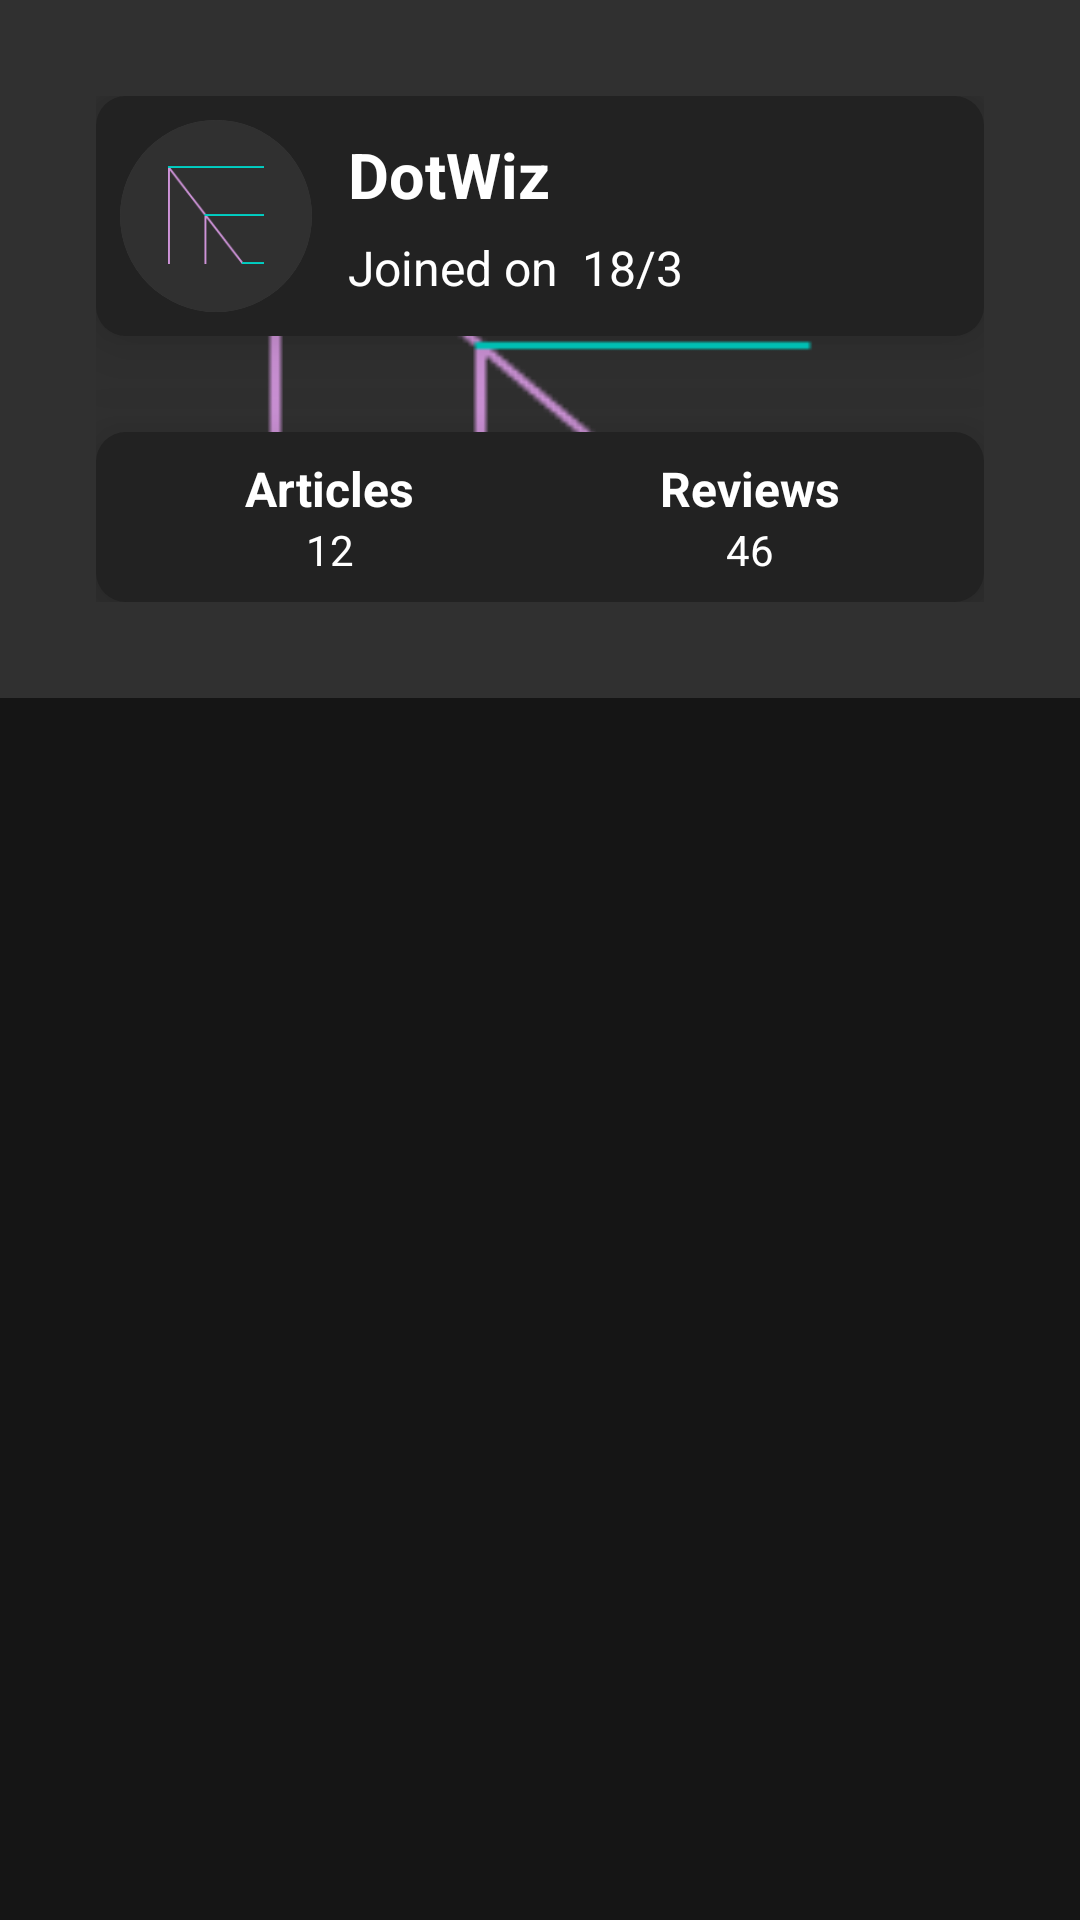

Reconstruct the res/layout file that produces this screen, plus the resources it refers to.
<!-- AndroidManifest.xml: application theme AppThemeDark -->
<!-- res/layout/fragment_profile.xml -->
<?xml version="1.0" encoding="utf-8"?>
<androidx.coordinatorlayout.widget.CoordinatorLayout xmlns:android="http://schemas.android.com/apk/res/android"
    xmlns:tools="http://schemas.android.com/tools"
    android:layout_width="match_parent"
    android:layout_height="match_parent"
    xmlns:app="http://schemas.android.com/apk/res-auto"
    tools:context=".ProfileFragment"
    android:background="?attr/colorBackground">

    <com.google.android.material.appbar.AppBarLayout
        android:layout_width="match_parent"
        android:layout_height="wrap_content"
        android:id="@+id/fragment_profile_app_bar"
        app:liftOnScroll="true">
        <LinearLayout
            android:layout_width="match_parent"
            android:layout_height="wrap_content"
            android:orientation="vertical"
            android:id="@+id/fragment_profile_user_background"
            android:gravity="center_vertical"
            android:padding="32dp"
            android:background="@drawable/picture"
            app:layout_scrollFlags="scroll|enterAlways|snap">
           <LinearLayout
               android:layout_width="match_parent"
               android:layout_height="wrap_content"
               android:orientation="horizontal"
               android:padding="8dp"
               android:elevation="18dp"
               android:gravity="center_vertical"
               android:background="@drawable/hovering_card_background">
               <androidx.cardview.widget.CardView
                   android:layout_width="64dp"
                   android:layout_height="64dp"
                   app:cardElevation="0dp"
                   app:cardCornerRadius="32dp">
                   <ImageView
                       android:layout_width="match_parent"
                       android:layout_height="match_parent"
                       android:src="@drawable/picture"
                       android:id="@+id/fragment_profile_user_picture"/>
               </androidx.cardview.widget.CardView>

               <LinearLayout
                   android:layout_width="wrap_content"
                   android:layout_height="match_parent"
                   android:layout_marginStart="12dp"
                   android:gravity="center_vertical"
                   android:orientation="vertical">

                   <TextView
                       android:id="@+id/fragment_profile_nickname"
                       android:layout_width="wrap_content"
                       android:layout_height="wrap_content"
                       android:lines="1"
                       android:text="DotWiz"
                       android:textColor="?attr/colorText"
                       android:textSize="21sp"
                       android:textStyle="bold" />

                   <TextView
                       android:id="@+id/fragment_profile_joined_on"
                       android:layout_width="wrap_content"
                       android:layout_height="wrap_content"
                       android:layout_marginTop="6dp"
                       android:lines="1"
                       android:text="Joined on  18/3"
                       android:textColor="?attr/colorText"
                       android:textSize="16sp" />
               </LinearLayout>
               <LinearLayout
                   android:layout_width="0dp"
                   android:layout_height="wrap_content"
                   android:layout_weight="1"/>
               <ImageButton
                   android:layout_width="wrap_content"
                   android:layout_height="wrap_content"
                   android:src="@drawable/edit"
                   android:background="?attr/selectableItemBackgroundBorderless"
                   android:tint="?attr/colorText"
                   android:layout_gravity="start"/>
           </LinearLayout>

            <LinearLayout
                android:layout_width="match_parent"
                android:layout_height="wrap_content"
                android:padding="8dp"
                android:elevation="18dp"
                android:layout_marginTop="32dp"
                android:background="@drawable/hovering_card_background">
                <LinearLayout
                    android:layout_width="0dp"
                    android:layout_height="wrap_content"
                    android:orientation="vertical"
                    android:layout_weight="1"
                    android:gravity="center_horizontal">
                    <TextView
                        android:layout_width="wrap_content"
                        android:layout_height="wrap_content"
                        android:text="@string/articles"
                        android:textSize="16sp"
                        android:lines="1"
                        android:textStyle="bold"
                        android:textColor="?attr/colorText"/>
                    <TextView
                        android:layout_width="wrap_content"
                        android:layout_height="wrap_content"
                        android:lines="1"
                        android:text="12"
                        android:textSize="14sp"
                        android:textColor="?attr/colorText"/>
                </LinearLayout>
                <LinearLayout
                    android:layout_width="0dp"
                    android:layout_height="wrap_content"
                    android:orientation="vertical"
                    android:layout_weight="1"
                    android:gravity="center_horizontal">
                    <TextView
                        android:layout_width="wrap_content"
                        android:layout_height="wrap_content"
                        android:text="@string/reviews"
                        android:textSize="16sp"
                        android:lines="1"
                        android:textStyle="bold"
                        android:textColor="?attr/colorText"/>
                    <TextView
                        android:layout_width="wrap_content"
                        android:layout_height="wrap_content"
                        android:lines="1"
                        android:text="46"
                        android:textSize="14sp"
                        android:textColor="?attr/colorText"/>
                </LinearLayout>
            </LinearLayout>
        </LinearLayout>
    </com.google.android.material.appbar.AppBarLayout>

    <androidx.core.widget.NestedScrollView
        android:layout_width="match_parent"
        android:layout_height="match_parent"
        app:layout_behavior="com.google.android.material.appbar.AppBarLayout$ScrollingViewBehavior">
        <ListView
            android:layout_width="match_parent"
            android:layout_height="match_parent"
            android:id="@+id/fragment_profile_article_list"/>



















    </androidx.core.widget.NestedScrollView>
</androidx.coordinatorlayout.widget.CoordinatorLayout>
<!-- res/layout/article_item.xml (included above) -->
<?xml version="1.0" encoding="utf-8"?>
<LinearLayout xmlns:android="http://schemas.android.com/apk/res/android"
    android:layout_width="match_parent"
    android:layout_height="wrap_content"
    android:padding="10dp"
    xmlns:app="http://schemas.android.com/apk/res-auto">

    <androidx.cardview.widget.CardView
        android:layout_width="match_parent"
        android:layout_height="wrap_content"
        android:backgroundTint="?attr/colorCard"
        android:id="@+id/article_item_card_view"
        android:foreground="?attr/selectableItemBackgroundBorderless"
        app:cardElevation="0dp"
        app:cardCornerRadius="8dp">
        <LinearLayout
            android:layout_width="match_parent"
            android:layout_height="wrap_content"
            android:orientation="vertical">
            <ImageView
                android:layout_width="match_parent"
                android:layout_height="wrap_content"
                android:maxHeight="250dp"
                android:scaleType="centerCrop"
                android:id="@+id/article_item_image_view"/>
            <LinearLayout
                android:layout_width="match_parent"
                android:layout_height="wrap_content"
                android:orientation="vertical"
                android:padding="12dp">
                <LinearLayout
                    android:layout_width="match_parent"
                    android:layout_height="wrap_content"
                    android:orientation="horizontal"
                    android:gravity="center_vertical">

                    <TextView
                        android:layout_width="wrap_content"
                        android:layout_height="wrap_content"
                        android:id="@+id/article_item_title"
                        android:textSize="21sp"
                        android:lines="1"
                        android:ellipsize="end"
                        android:textColor="?attr/colorText"
                        android:textStyle="bold" />

                </LinearLayout>
                <TextView
                    android:id="@+id/article_item_body"
                    android:layout_width="wrap_content"
                    android:layout_height="wrap_content"
                    android:layout_marginTop="6dp"
                    android:ellipsize="end"
                    android:maxLines="3"
                    android:textColor="?attr/colorText"
                    android:textSize="16sp"
                    android:textStyle="italic" />

                <TextView
                    android:layout_width="wrap_content"
                    android:layout_height="wrap_content"
                    android:id="@+id/article_item_timestamp"
                    android:textSize="10sp"
                    android:layout_marginTop="4dp"
                    android:textColor="@color/colorPlaceholder"
                    android:layout_gravity="end"/>
                <LinearLayout
                    android:layout_width="match_parent"
                    android:layout_height="wrap_content"
                    android:orientation="horizontal"
                    android:gravity="center_vertical"
                    android:layout_marginTop="8dp">

                    <androidx.cardview.widget.CardView
                        android:layout_width="24dp"
                        android:layout_height="24dp"
                        app:cardElevation="0dp"
                        app:cardCornerRadius="12dp">
                        <ImageView
                            android:layout_width="match_parent"
                            android:layout_height="match_parent"
                            android:scaleType="centerCrop"
                            android:id="@+id/article_item_poster_profile_picture"/>
                    </androidx.cardview.widget.CardView>

                    <TextView
                        android:layout_width="wrap_content"
                        android:layout_height="wrap_content"
                        android:id="@+id/article_item_poster_nickname"
                        android:textSize="12sp"
                        android:textColor="?attr/colorText"
                        android:textStyle="bold"
                        android:layout_marginStart="10dp"/>

                    <LinearLayout
                        android:layout_width="0dp"
                        android:layout_height="wrap_content"
                        android:layout_weight="1"/>

                    <LinearLayout
                        android:layout_width="wrap_content"
                        android:layout_height="wrap_content"
                        android:orientation="horizontal"
                        android:gravity="center_vertical">
                        <ImageView
                            android:layout_width="wrap_content"
                            android:layout_height="wrap_content"
                            android:src="@drawable/location_icon"
                            app:tint="@color/colorPlaceholder" />
                        <TextView
                            android:layout_width="wrap_content"
                            android:layout_height="wrap_content"
                            android:id="@+id/article_item_country"
                            android:textColor="@color/colorPlaceholder"
                            android:layout_marginStart="4dp"
                            android:textSize="12sp"/>
                    </LinearLayout>
                </LinearLayout>
            </LinearLayout>
        </LinearLayout>
    </androidx.cardview.widget.CardView>
</LinearLayout>
<!-- resources referenced by this layout -->
<resources>
  <color name="colorPlaceholder">#858585</color>
  <!-- drawable hovering_card_background (drawable) -->
  <?xml version="1.0" encoding="utf-8"?>
  <shape xmlns:android="http://schemas.android.com/apk/res/android">
      <corners android:radius="10dp" />
      <solid android:color="?attr/colorCard" />
  </shape>
  <!-- drawable picture: png bitmap (drawable-v24, 1613 bytes) -->
  <string name="articles">Articles</string>
  <string name="reviews">Reviews</string>
  <style name="AppThemeDark" parent="Theme.MaterialComponents.NoActionBar">
          <item name="colorPrimary">@color/colorPrimary</item>
          <item name="colorPrimaryDark">@color/colorPrimaryDark</item>
          <item name="colorAccent">@color/colorAccent</item>
          <item name="colorTab">@color/colorTabDark</item>
          <item name="colorText">@color/colorTextDark</item>
          <item name="colorBackground">@color/colorBackgroundDark</item>
          <item name="colorTextOnPrimary">@color/colorTextOnPrimary</item>
          <item name="colorDivider">@color/colorDividerDark</item>
          <item name="colorCard">@color/colorCardDark</item>
      </style>
  <color name="colorPrimary">#ff2d5b</color>
  <color name="colorPrimaryDark">#f90037</color>
  <color name="colorAccent">#2dffd1</color>
  <color name="colorTabDark">#1E1E1E</color>
  <color name="colorTextDark">#FFF</color>
  <color name="colorBackgroundDark">#151515</color>
  <color name="colorTextOnPrimary">#FFF</color>
  <color name="colorDividerDark">#252525</color>
  <color name="colorCardDark">#222222</color>
</resources>
